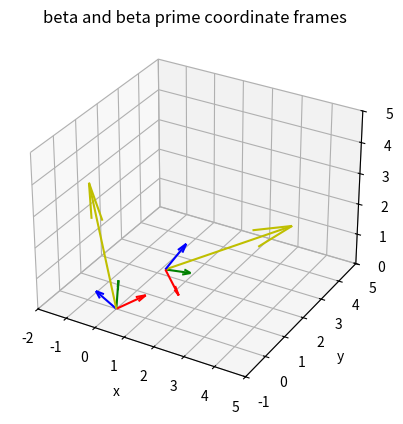

Python code for this plot:
####################### HW04 ################################################
############################################################################

import numpy as np
import matplotlib.pyplot as plt


# approximate rotation
R = np.array([[0.8047,   -0.5059,   -0.3106],
              [0.3106,    0.8047,   -0.5059],
              [0.5059,    0.3106,    0.8047]])

#inverse matrix of rotation
R_inv = np.linalg.inv(R)     

#rotated matrix's bases from beta perspective
b1_pr_beta = R[:,0]
b2_pr_beta = R[:,1]
b3_pr_beta = R[:,2]

#original matrix's bases from rotated matrix's perspective
b1_beta_pr = R_inv[:,0]
b2_beta_pr = R_inv[:,1]
b3_beta_pr = R_inv[:,2]

print(R)

#given data
o_pr_beta = [[1], [1], [1]]
y_pr_beta_pr = [[1],[2],[3]]
x_beta = [[1],[2],[3]]
y_pr_beta_pr = [[1],[2],[3]]

y_beta = np.dot(R, y_pr_beta_pr) + o_pr_beta

o_beta = np.array([0, 0, 0]) # origin point

#plot settings
ax = plt.axes(projection = '3d')
ax.set_xlim([-2,5])
ax.set_ylim([-1,5])
ax.set_zlim([0,5])
ax.set_xlabel('x')
ax.set_ylabel('y')
ax.set_zlabel('z')
ax.set_xticks([-2,-1,0,1,2,3,4,5])
ax.set_yticks([-1,0,1,2,3,4,5])
ax.set_zticks([0,1,2,3,4,5])


#plotting vectors
ax.quiver(o_beta[0],o_beta[1],o_beta[2], R[0,0],R[1,0],R[2,0], color= 'r') #b1
ax.quiver(o_beta[0],o_beta[1],o_beta[2], R[0,1],R[1,1],R[2,1], color= 'g') #b2
ax.quiver(o_beta[0],o_beta[1],o_beta[2], R[0,2],R[1,2],R[2,2], color= 'b') #b3

ax.quiver(o_pr_beta[0],o_pr_beta[1],o_pr_beta[2], R_inv[0,0],R_inv[1,0],R_inv[2,0], color= 'r') #b1_pr
ax.quiver(o_pr_beta[0],o_pr_beta[1],o_pr_beta[2], R_inv[0,1],R_inv[1,1],R_inv[2,1], color= 'g') #b2_pr
ax.quiver(o_pr_beta[0],o_pr_beta[1],o_pr_beta[2], R_inv[0,2],R_inv[1,2],R_inv[2,2], color= 'b') #b3_pr


x_beta = np.dot(R, x_beta)
y_pr_beta_pr = np.dot(R_inv, y_pr_beta_pr)

#plot of vector x in beta basis
ax.quiver(o_beta[0],o_beta[1],o_beta[2], x_beta[0,0],x_beta[1,0],x_beta[2,0], color= 'y')

#plot of vector y in beta prime basis
ax.quiver(o_pr_beta[0],o_pr_beta[1],o_pr_beta[2], y_pr_beta_pr[0,0],y_pr_beta_pr[1,0],y_pr_beta_pr[2,0], color= 'y')

plt.title('beta and beta prime coordinate frames')
plt.show()

